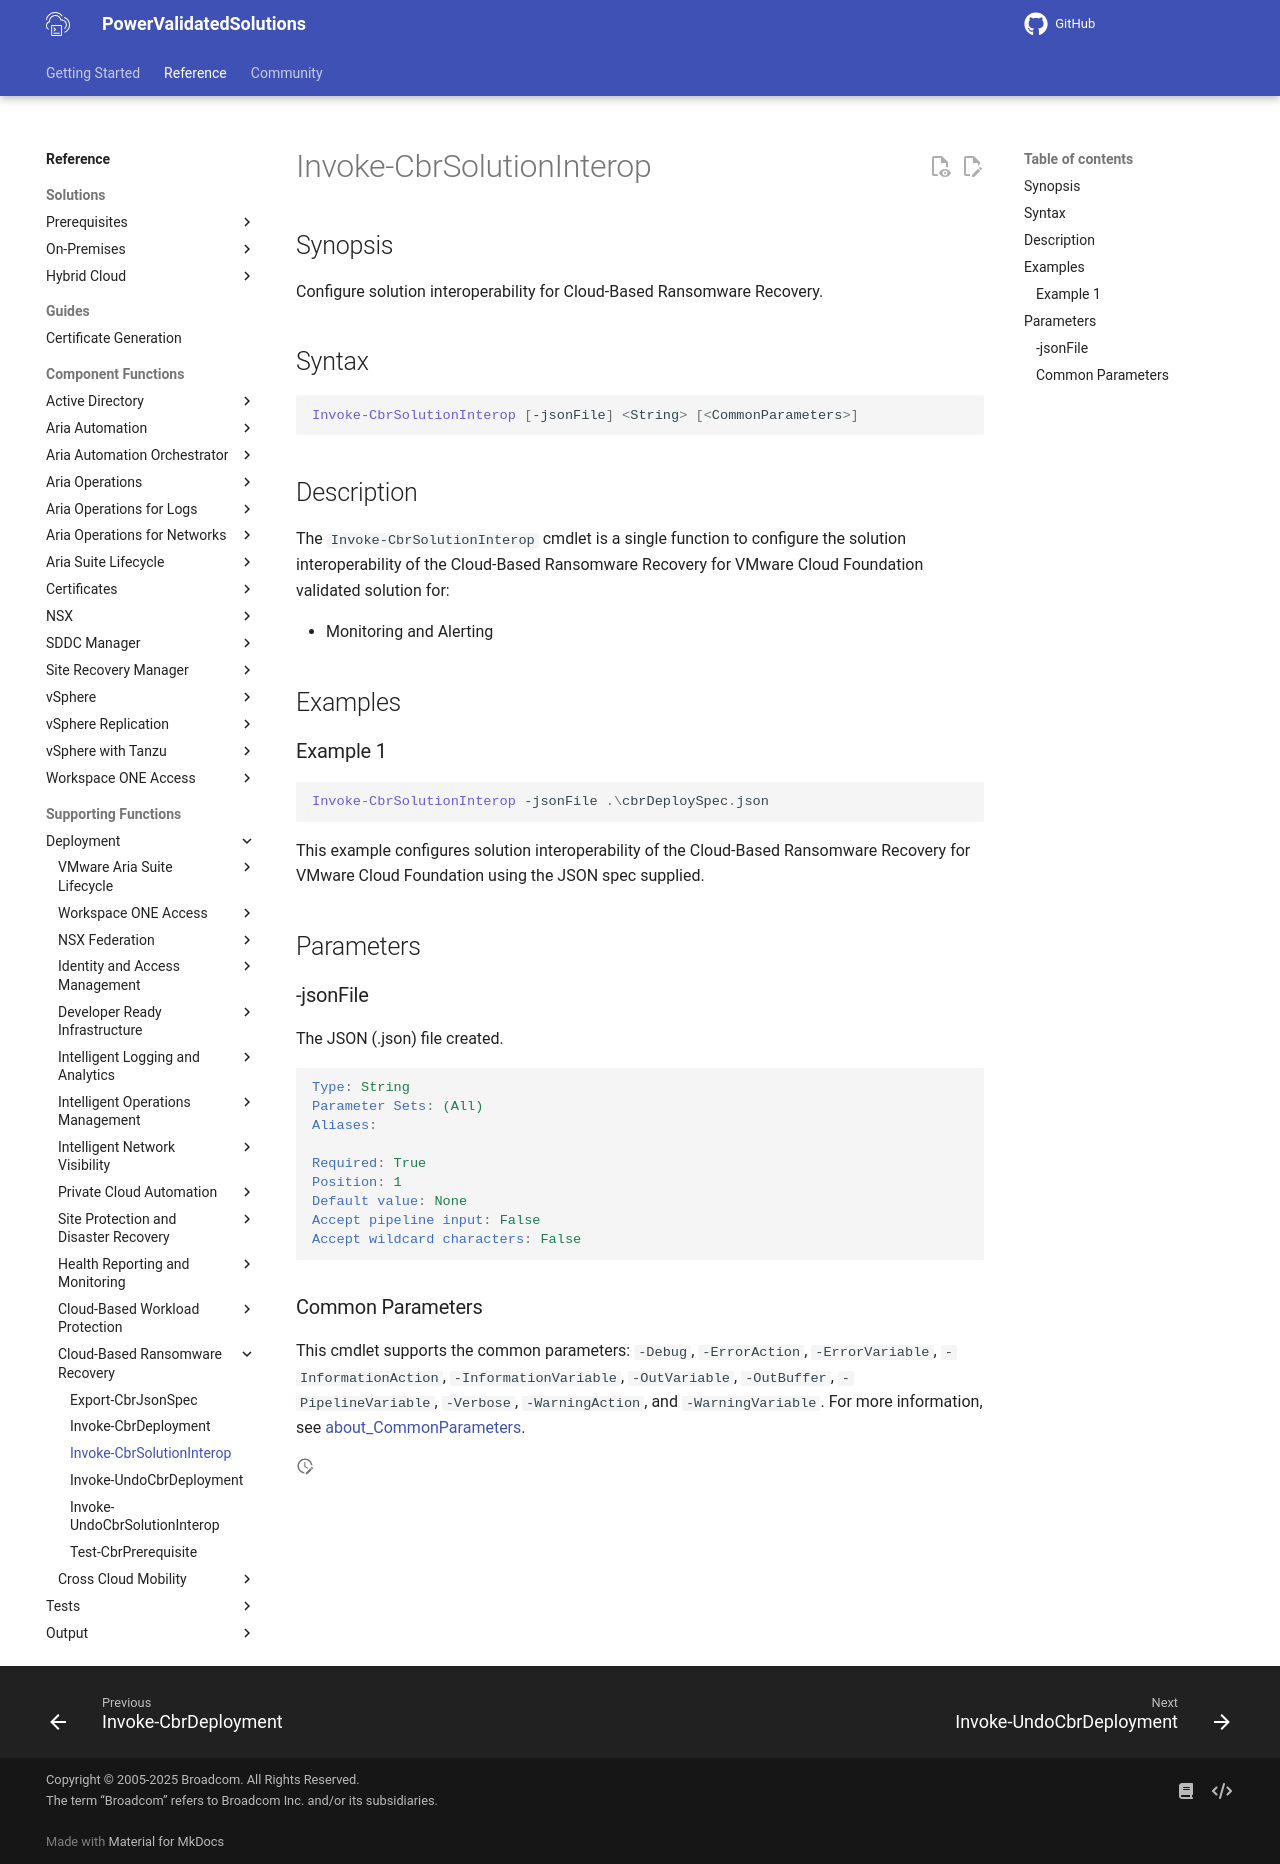

repository: vmware/power-validated-solutions-for-cloud-foundation · page: documentation/functions/solutions/cbr/Invoke-CbrSolutionInterop/index.html · generator: mkdocs

# Invoke-CbrSolutionInterop

## Synopsis

Configure solution interoperability for Cloud-Based Ransomware Recovery.

## Syntax

```powershell
Invoke-CbrSolutionInterop [-jsonFile] <String> [<CommonParameters>]
```

## Description

The `Invoke-CbrSolutionInterop` cmdlet is a single function to configure the solution interoperability of the Cloud-Based Ransomware Recovery for VMware Cloud Foundation validated solution for:

- Monitoring and Alerting

## Examples

### Example 1

```powershell
Invoke-CbrSolutionInterop -jsonFile .\cbrDeploySpec.json
```

This example configures solution interoperability of the Cloud-Based Ransomware Recovery for VMware Cloud Foundation using the JSON spec supplied.

## Parameters

### -jsonFile

The JSON (.json) file created.

```yaml
Type: String
Parameter Sets: (All)
Aliases:

Required: True
Position: 1
Default value: None
Accept pipeline input: False
Accept wildcard characters: False
```

### Common Parameters

This cmdlet supports the common parameters: `-Debug`, `-ErrorAction`, `-ErrorVariable`, `-InformationAction`, `-InformationVariable`, `-OutVariable`, `-OutBuffer`, `-PipelineVariable`, `-Verbose`, `-WarningAction`, and `-WarningVariable`. For more information, see [about_CommonParameters](http://go.microsoft.com/fwlink/?LinkID=113216).
